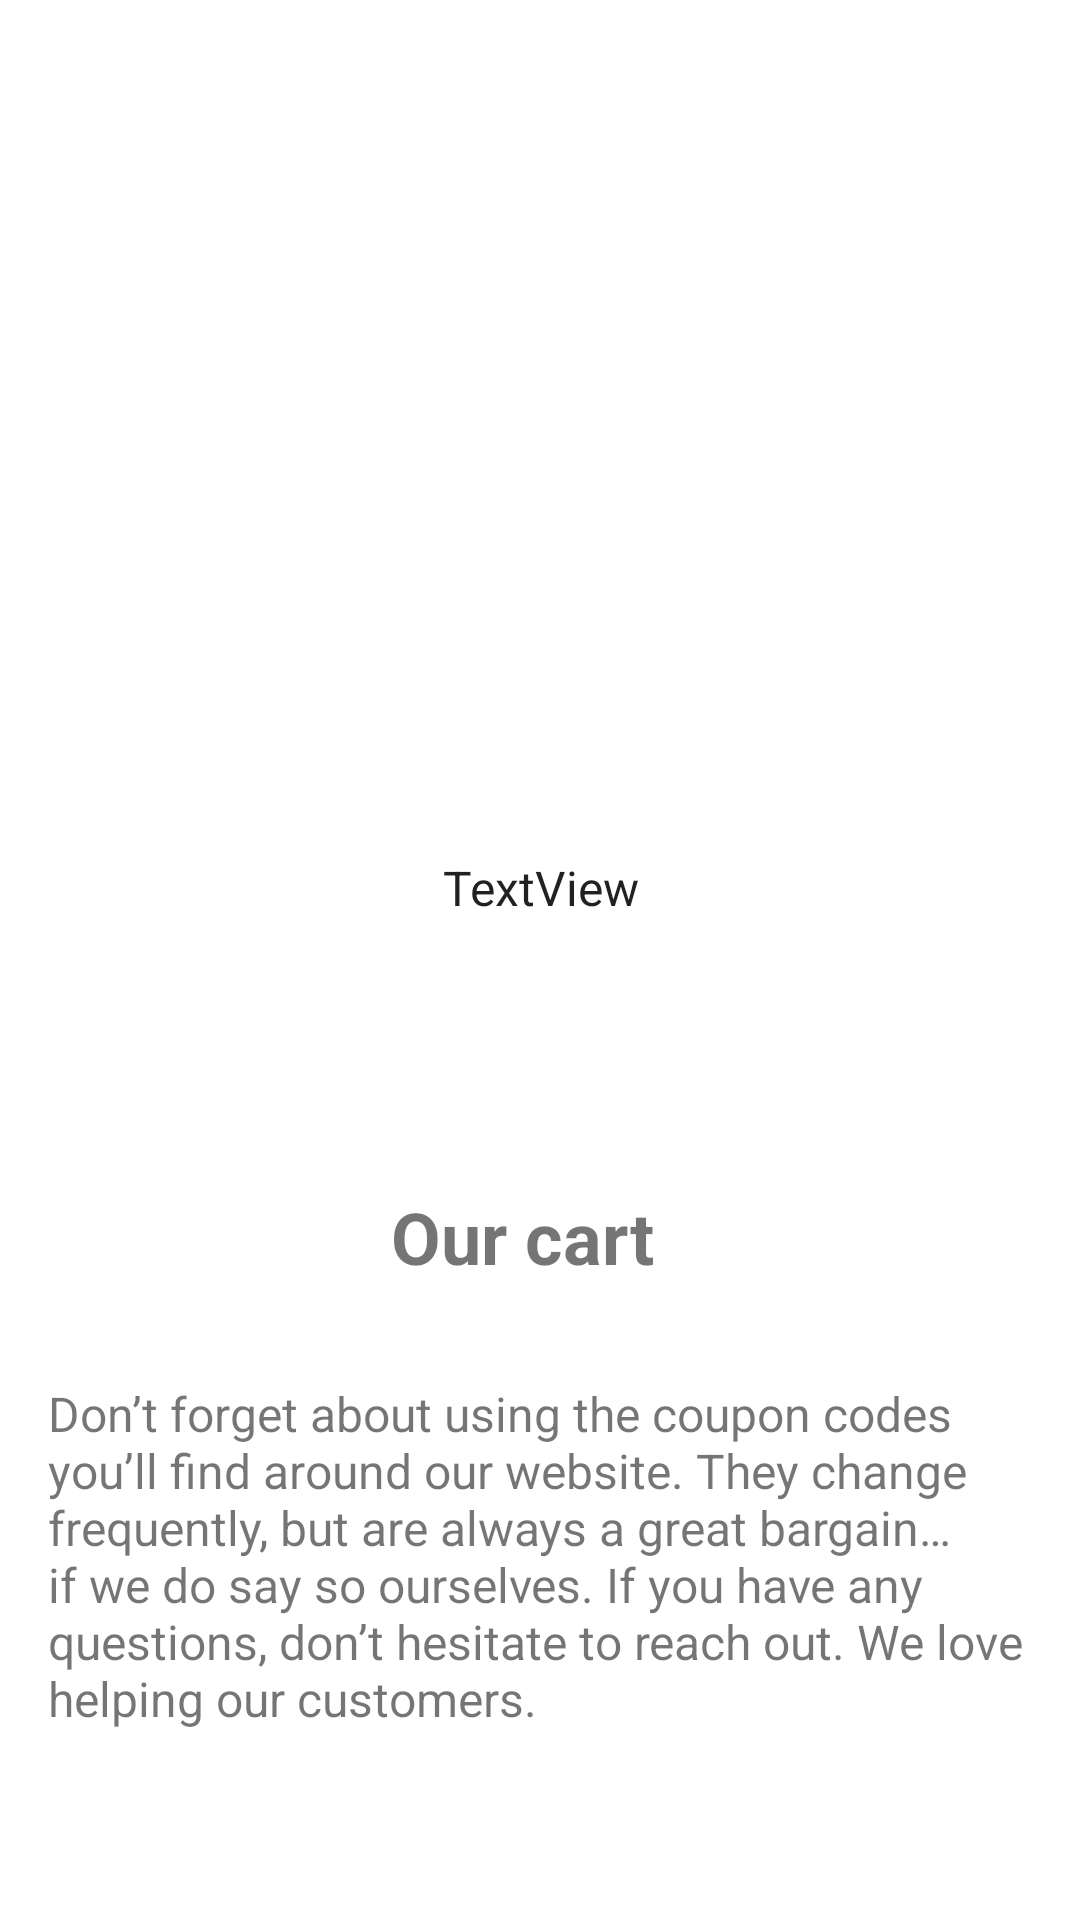

The Android layout XML behind this screen, and the referenced resources:
<!-- AndroidManifest.xml: application theme Theme.MyApplication.NoActionbar -->
<!-- res/layout/shop_fragment.xml -->
<?xml version="1.0" encoding="utf-8"?>
<layout xmlns:tools="http://schemas.android.com/tools"
    xmlns:android="http://schemas.android.com/apk/res/android"
    xmlns:app="http://schemas.android.com/apk/res-auto">
<androidx.constraintlayout.widget.ConstraintLayout
    android:layout_width="match_parent"
    android:layout_height="match_parent">

    <ImageView
        android:id="@+id/imageView"
        android:layout_width="180dp"
        android:layout_height="180dp"
        android:layout_marginStart="24dp"
        android:layout_marginTop="16dp"
        android:layout_marginEnd="24dp"
        app:layout_constraintEnd_toEndOf="parent"
        app:layout_constraintHorizontal_bias="0.413"
        app:layout_constraintStart_toStartOf="parent"
        app:layout_constraintTop_toTopOf="parent"
        app:srcCompat="@drawable/ic_outline_shopping_cart" />

    <TextView
        android:id="@+id/textView"
        android:layout_width="wrap_content"
        android:layout_height="wrap_content"
        android:text="Our cart"
        android:textSize="24sp"
        android:textStyle="bold"
        app:layout_constraintEnd_toEndOf="parent"
        app:layout_constraintHorizontal_bias="0.479"
        app:layout_constraintStart_toStartOf="parent"
        app:layout_constraintTop_toBottomOf="@+id/cartContentText" />

    <TextView
        android:id="@+id/textView3"
        android:layout_width="0dp"
        android:layout_height="wrap_content"
        android:layout_marginStart="16dp"
        android:layout_marginTop="32dp"
        android:layout_marginEnd="16dp"
        android:textSize="16sp"
        android:text="@string/cart_content"
        app:layout_constraintEnd_toEndOf="parent"
        app:layout_constraintHorizontal_bias="0.0"
        app:layout_constraintStart_toStartOf="parent"
        app:layout_constraintTop_toBottomOf="@+id/textView" />

    <Button
        android:id="@+id/add"
        android:layout_width="48dp"
        android:layout_height="55dp"
        android:layout_marginTop="64dp"
        android:text="+"
        app:layout_constraintEnd_toStartOf="@+id/minus"
        app:layout_constraintHorizontal_bias="0.971"
        app:layout_constraintStart_toStartOf="parent"
        app:layout_constraintTop_toBottomOf="@+id/textView3" />

    <Button
        android:id="@+id/minus"
        android:layout_width="48dp"
        android:layout_height="55dp"
        android:layout_marginTop="64dp"
        android:layout_marginEnd="156dp"
        android:text="-"
        app:layout_constraintEnd_toEndOf="parent"
        app:layout_constraintTop_toBottomOf="@+id/textView3" />

    <TextView
        android:id="@+id/cartContentText"
        android:layout_width="0dp"
        android:layout_height="200dp"
        android:lineSpacingExtra="12sp"
        android:text="TextView"
        android:gravity="center"
        android:textAppearance="@style/TextAppearance.AppCompat.Large"
        android:textSize="16sp"
        app:layout_constraintEnd_toEndOf="parent"
        app:layout_constraintStart_toStartOf="parent"
        app:layout_constraintTop_toBottomOf="@+id/imageView" />

</androidx.constraintlayout.widget.ConstraintLayout>
</layout>
<!-- resources referenced by this layout -->
<resources>
  <string name="cart_content">Don’t forget about using the coupon codes you’ll
          find around our website. They change frequently, but are always a great bargain… if we
          do say so ourselves. If you have any questions, don’t hesitate to reach out. We love
          helping our customers.
      </string>
  <style name="Theme.MyApplication.NoActionbar" parent="Theme.MyApplication">
          <item name="windowActionBar">false</item>
          <item name="windowNoTitle">true</item>
      </style>
  <style name="Theme.MyApplication" parent="Theme.MaterialComponents.DayNight.DarkActionBar">
          
          <item name="colorPrimary">@color/purple_500</item>
          <item name="colorPrimaryVariant">@color/purple_700</item>
          <item name="colorOnPrimary">@color/white</item>
          
          <item name="colorSecondary">@color/teal_200</item>
          <item name="colorSecondaryVariant">@color/teal_700</item>
          <item name="colorOnSecondary">@color/black</item>
          
          <item name="android:statusBarColor" tools:targetApi="l">?attr/colorPrimaryVariant</item>
          
      </style>
  <color name="purple_500">#FF6200EE</color>
  <color name="purple_700">#FF3700B3</color>
  <color name="white">#FFFFFFFF</color>
  <color name="teal_200">#FF03DAC5</color>
  <color name="teal_700">#FF018786</color>
  <color name="black">#FF000000</color>
</resources>
